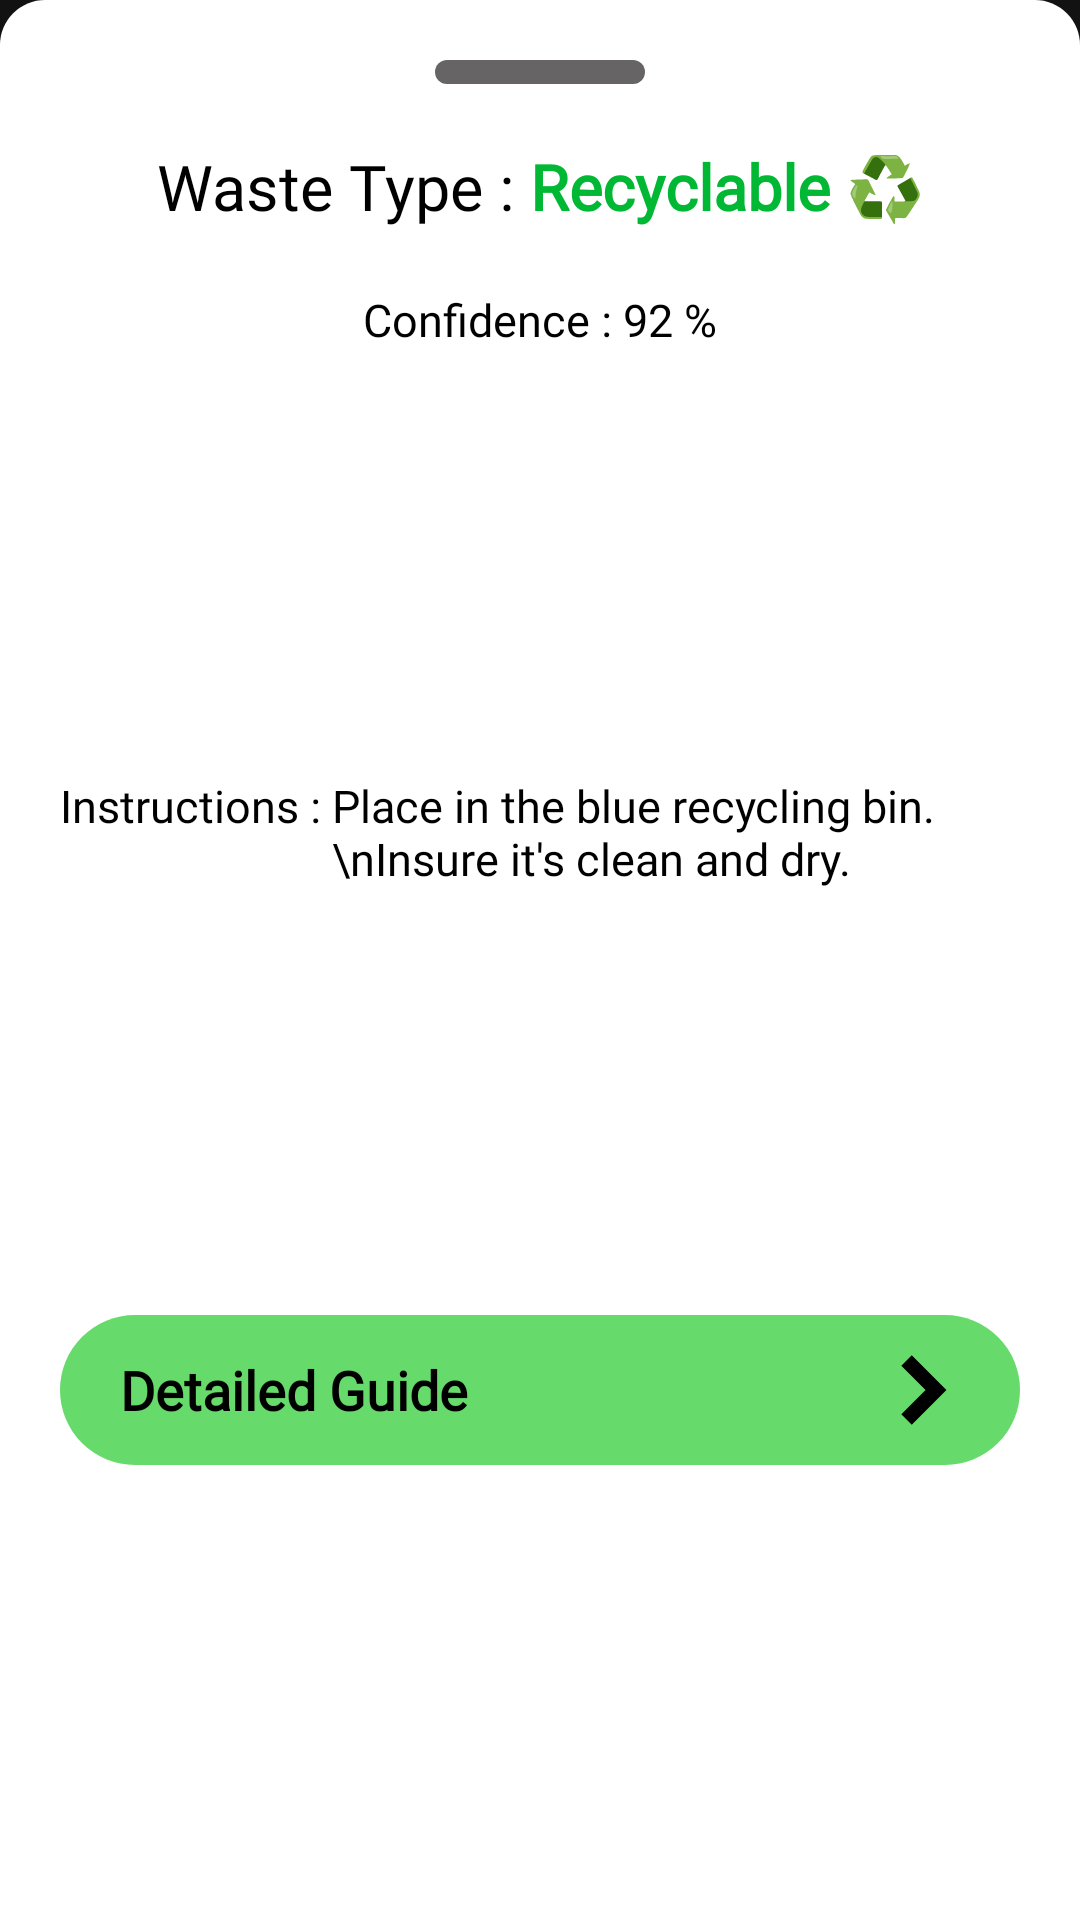

Layout XML and referenced resources for this Android screen:
<!-- AndroidManifest.xml: application theme Theme.WasteSorterApp -->
<!-- res/layout/results_dialog.xml -->
<?xml version="1.0" encoding="utf-8"?>
<androidx.constraintlayout.widget.ConstraintLayout xmlns:android="http://schemas.android.com/apk/res/android"
    xmlns:app="http://schemas.android.com/apk/res-auto"
    android:layout_width="match_parent"
    android:layout_height="wrap_content"
    android:padding="20dp"
    android:background="@drawable/bg_bottom_sheet"
    android:backgroundTint="@color/white">

    <ImageView
        android:id="@+id/bar"
        android:layout_width="wrap_content"
        android:layout_height="wrap_content"
        android:src="@drawable/rec"
        app:layout_constraintEnd_toEndOf="parent"
        app:layout_constraintStart_toStartOf="parent"
        app:layout_constraintTop_toTopOf="parent"
       />

    <LinearLayout
        android:id="@+id/llWasteType"
        android:layout_width="wrap_content"
        android:layout_height="wrap_content"
        android:layout_marginTop="20dp"
        android:orientation="horizontal"
        app:layout_constraintEnd_toEndOf="parent"
        app:layout_constraintStart_toStartOf="parent"
        app:layout_constraintTop_toBottomOf="@id/bar">

        <TextView
            android:layout_width="wrap_content"
            android:layout_height="wrap_content"
            android:text="Waste Type : "
            android:textColor="@color/black"
            android:fontFamily="@font/inter_black"
            android:textSize="21sp"
       />

        <TextView
            android:id="@+id/tvWasteType"
            android:layout_width="wrap_content"
            android:layout_height="wrap_content"
            android:text="Recyclable ♻️"
            android:textColor="@color/secondary_variant"
            android:fontFamily="@font/inter_semibold"
            android:textSize="21sp"
            android:textStyle="bold" />

    </LinearLayout>
    <LinearLayout
        android:layout_width="wrap_content"
        android:id="@+id/llConfidence"
        app:layout_constraintEnd_toEndOf="parent"
        app:layout_constraintStart_toStartOf="parent"
        app:layout_constraintTop_toBottomOf="@id/llWasteType"
        android:layout_marginTop="20dp"
        android:orientation="horizontal"
        android:layout_height="wrap_content">
        <TextView
            android:layout_width="wrap_content"
            android:layout_height="wrap_content"
            android:text="Confidence : "
            android:textSize="15sp"
            android:fontFamily="@font/inter_semibold"
            android:textColor="@color/black"
       />
        <TextView
            android:id="@+id/tvConfidencePercentage"
            android:layout_width="wrap_content"
            android:layout_height="wrap_content"
            android:text="92 %"
            android:textSize="15sp"
            android:fontFamily="@font/inter_semibold"
            android:textColor="@color/black"
      />
    </LinearLayout>

    <LinearLayout
        android:id="@+id/llInstructions"
        android:layout_width="wrap_content"
        android:layout_height="wrap_content"
        android:layout_marginTop="10dp"
        android:orientation="horizontal"
        app:layout_constraintBottom_toTopOf="@+id/button_detailed_guide"
        app:layout_constraintEnd_toEndOf="parent"
        app:layout_constraintStart_toStartOf="parent"
        app:layout_constraintTop_toBottomOf="@id/llConfidence">

        <TextView
            android:layout_width="wrap_content"
            android:layout_height="wrap_content"
            android:fontFamily="@font/inter_bold"
            android:text="Instructions : "
            android:textColor="@color/black"
            android:textSize="15sp" />

        <TextView
            android:id="@+id/tvInstructions"
            android:layout_width="wrap_content"
            android:layout_height="wrap_content"
            android:fontFamily="@font/inter_semibold"
            android:text="Place in the blue recycling bin.\nInsure it's clean and dry."
            android:textColor="@color/black"
            android:textSize="15sp" />
    </LinearLayout>

    <LinearLayout
        android:id="@+id/button_detailed_guide"
        android:layout_width="match_parent"
        android:layout_height="50dp"
        android:background="@drawable/rounded_green_button"
        android:clickable="true"
        android:focusable="true"
        android:gravity="center_vertical"
        android:orientation="horizontal"
        android:paddingHorizontal="20dp"
        android:layout_marginTop="10dp"
        app:layout_constraintBottom_toBottomOf="parent"
        app:layout_constraintEnd_toEndOf="parent"
        app:layout_constraintStart_toStartOf="parent"
        app:layout_constraintTop_toBottomOf="@+id/llInstructions">

        <TextView
            android:id="@+id/btn_text"
            android:layout_width="wrap_content"
            android:layout_height="wrap_content"
            android:fontFamily="@font/inter_black"
            android:text="Detailed Guide"
            android:textColor="@color/black"
            android:textSize="18sp"
            android:textStyle="bold"
            />
        <View
            android:layout_width="0dp"
            android:layout_weight="1"
            android:layout_height="match_parent"/>
        <ImageView
            android:id="@+id/btn_icon"
            android:layout_width="24dp"
            android:layout_height="24dp"
            android:layout_marginStart="12dp"
            android:src="@drawable/arrow_right"
            app:tint="#000000" />
    </LinearLayout>

</androidx.constraintlayout.widget.ConstraintLayout>
<!-- resources referenced by this layout -->
<resources>
  <color name="black">#FF000000</color>
  <color name="secondary_variant">#00b834</color>
  <color name="white">#FFFFFFFF</color>
  <!-- drawable arrow_right (drawable) -->
  <vector xmlns:android="http://schemas.android.com/apk/res/android"
      android:width="22dp"
      android:height="33dp"
      android:viewportWidth="22"
      android:viewportHeight="33">
    <path
        android:pathData="M3,3L16.5,16.5L3,30"
        android:strokeWidth="6.75"
        android:fillColor="#00000000"
        android:strokeColor="#000000"/>
  </vector>
  <!-- drawable bg_bottom_sheet (drawable) -->
  <?xml version="1.0" encoding="utf-8"?>
  <shape xmlns:android="http://schemas.android.com/apk/res/android"
      android:shape="rectangle">
      <corners android:topLeftRadius="15dp" android:topRightRadius="15dp" />
  </shape>
  <!-- drawable rec (drawable) -->
  <vector xmlns:android="http://schemas.android.com/apk/res/android"
      android:width="70dp"
      android:height="8dp"
      android:viewportWidth="70"
      android:viewportHeight="8">
    <path
        android:pathData="M4,0L66,0A4,4 0,0 1,70 4L70,4A4,4 0,0 1,66 8L4,8A4,4 0,0 1,0 4L0,4A4,4 0,0 1,4 0z"
        android:fillColor="#666464"/>
  </vector>
  <!-- drawable rounded_green_button (drawable) -->
  <?xml version="1.0" encoding="utf-8"?>
  <shape xmlns:android="http://schemas.android.com/apk/res/android"
      android:shape="rectangle">
      <solid android:color="#66DA6B" />
      <corners android:radius="50dp" />
  </shape>
  <style name="Theme.WasteSorterApp" parent="Theme.MaterialComponents.DayNight.NoActionBar">
          
          <item name="colorPrimary">@color/secondary_variant</item>
  
          <item name="colorPrimaryVariant">@color/primary_variant</item>
          <item name="colorOnPrimary">@color/black</item>
          <item name="android:textColor">@color/white</item>
          
          <item name="colorSecondary">@color/secondary</item>
          <item name="colorSecondaryVariant">@color/secondary_variant</item>
          <item name="colorOnSecondary">@color/black</item>
  
          <item name="android:windowBackground">@color/background</item>
          
          <item name="android:statusBarColor">?attr/colorPrimaryVariant</item>
      </style>
  <color name="primary_variant">#242424</color>
  <color name="secondary">#1DD25F</color>
  <color name="background">#121212</color>
</resources>
